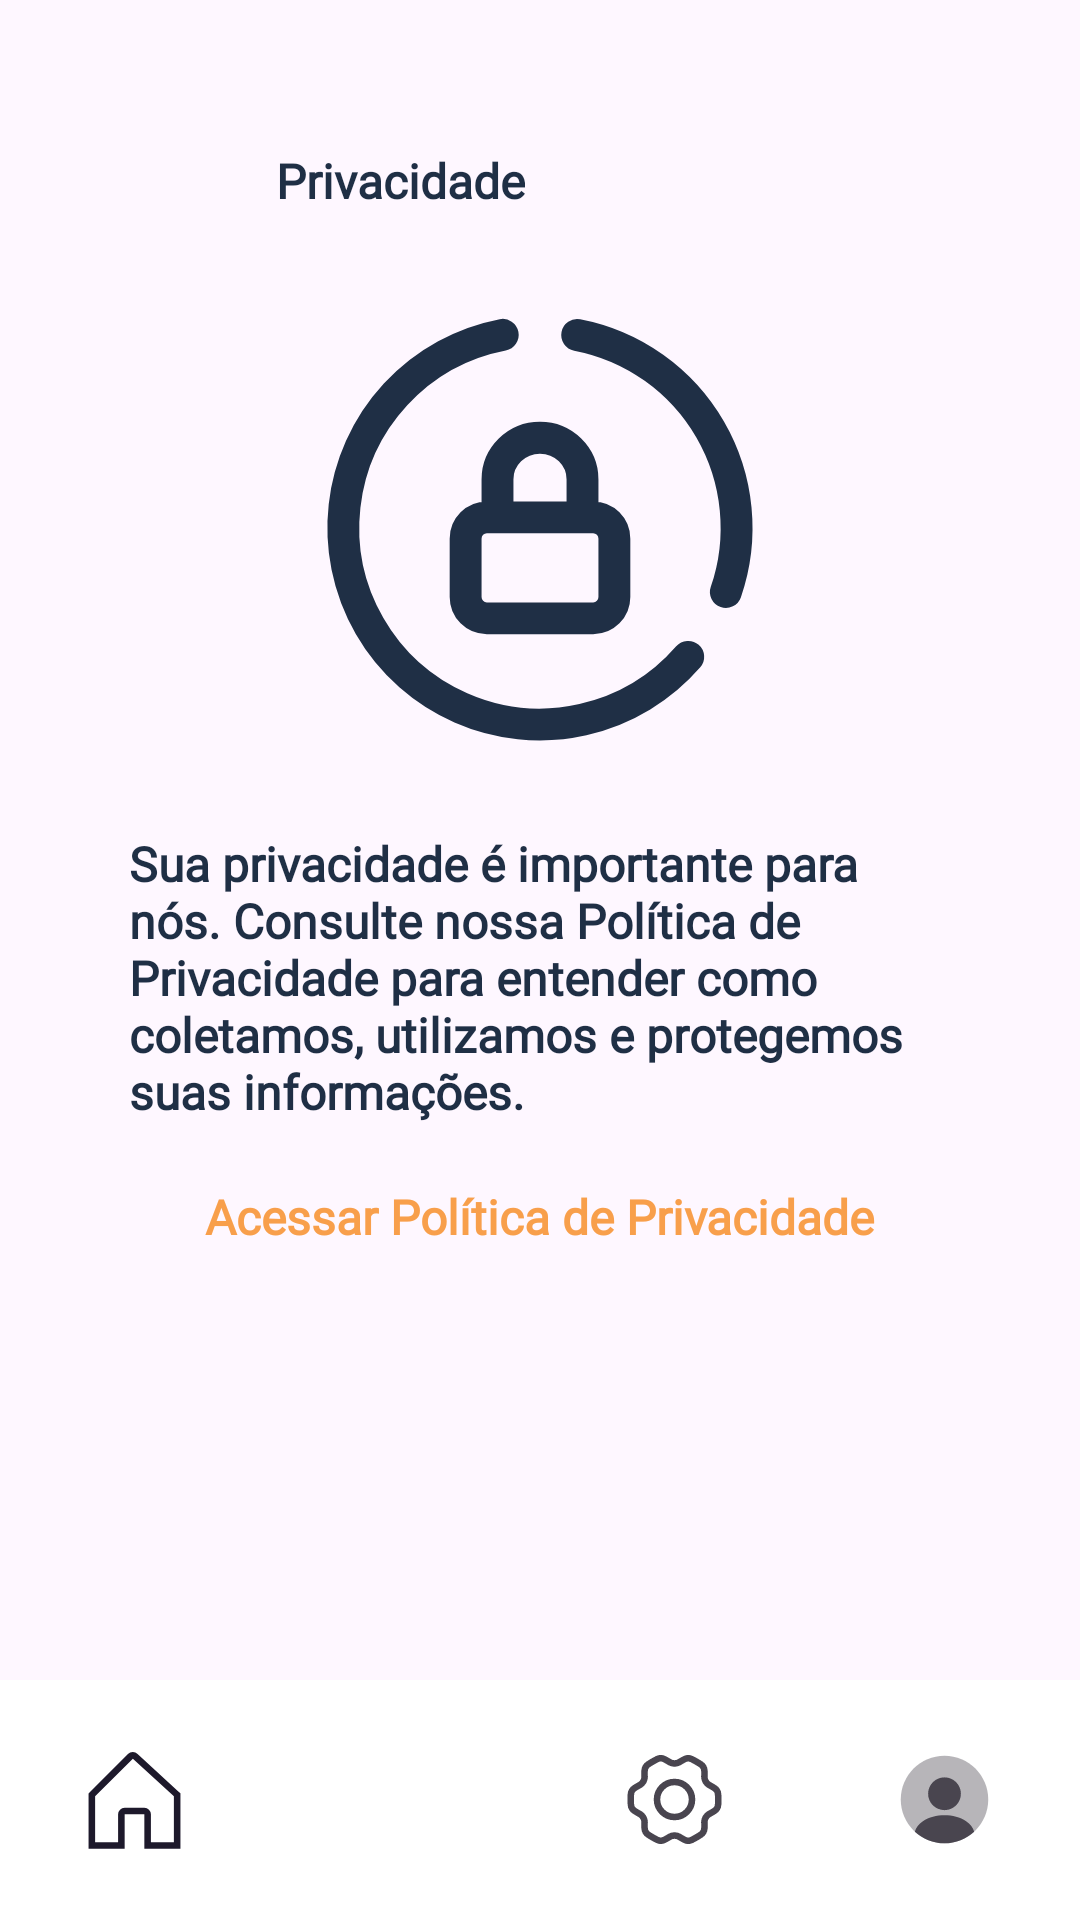

Write the Android layout XML for this screen, with the resource values it uses.
<!-- AndroidManifest.xml: application theme Theme.Bico -->
<!-- res/layout/activity_privacidade_prestador.xml -->
<?xml version="1.0" encoding="utf-8"?>
<androidx.constraintlayout.widget.ConstraintLayout xmlns:android="http://schemas.android.com/apk/res/android"
    xmlns:app="http://schemas.android.com/apk/res-auto"
    xmlns:tools="http://schemas.android.com/tools"
    android:id="@+id/main"
    android:layout_width="match_parent"
    android:layout_height="match_parent"
    tools:context=".Prestador.PrivacidadePrestador">

    
    <androidx.constraintlayout.widget.Guideline
        android:layout_width="wrap_content"
        android:layout_height="wrap_content"
        app:layout_constraintGuide_percent="0.1"
        android:orientation="vertical"
        android:id="@+id/guideline1"/>

    <androidx.constraintlayout.widget.Guideline
        android:layout_width="wrap_content"
        android:layout_height="wrap_content"
        app:layout_constraintGuide_percent="0.9"
        android:orientation="vertical"
        android:id="@+id/guideline2"/>

    <androidx.constraintlayout.widget.Guideline
        android:layout_width="wrap_content"
        android:layout_height="wrap_content"
        app:layout_constraintGuide_begin="40dp"
        android:orientation="horizontal"
        android:id="@+id/guideline4"/>

    <com.google.android.material.button.MaterialButton
        android:layout_width="40dp"
        android:layout_height="40dp"
        app:backgroundTint="@color/azul"
        android:background="@drawable/ic_arrow_back_24"
        android:layout_marginStart="0dp"
        app:layout_constraintLeft_toLeftOf="@id/guideline1"
        app:layout_constraintTop_toTopOf="@id/guideline4"
        android:id="@+id/sair">
    </com.google.android.material.button.MaterialButton>

    <TextView
        android:id="@+id/txtTitulo"
        android:layout_width="wrap_content"
        android:layout_height="wrap_content"
        android:textColor="@color/azul"
        android:text="@string/title_privacidade"
        android:fontFamily="@font/inter"
        android:textStyle="bold"
        android:textSize="16dp"
        android:layout_marginStart="16dp"
        app:layout_constraintStart_toEndOf="@id/sair"
        app:layout_constraintTop_toTopOf="@+id/sair"
        app:layout_constraintBottom_toBottomOf="@id/sair"/>

    <ImageView
        android:id="@+id/ic_handshake"
        android:layout_width="170dp"
        android:layout_height="170dp"
        android:src="@drawable/ic_privacy"
        android:layout_marginTop="20dp"
        app:layout_constraintEnd_toEndOf="@id/guideline2"
        app:layout_constraintStart_toStartOf="@id/guideline1"
        app:layout_constraintTop_toBottomOf="@id/txtTitulo" />

    <TextView
        android:id="@+id/txtPrivacidade"
        android:layout_width="0dp"
        android:layout_height="wrap_content"
        android:layout_marginTop="16dp"
        android:layout_marginHorizontal="7dp"
        android:textColor="@color/azul"
        android:text="@string/label_texto_politica_privacidade"
        android:fontFamily="@font/inter"
        android:textStyle="bold"
        android:textSize="16sp"
        app:layout_constraintEnd_toEndOf="@id/guideline2"
        app:layout_constraintStart_toStartOf="@id/guideline1"
        app:layout_constraintTop_toBottomOf="@+id/ic_handshake" />

    <TextView
        android:layout_width="wrap_content"
        android:layout_height="wrap_content"
        android:text="@string/btn_acessar_politica_privacidade"
        android:textColor="@color/laranja"
        android:textSize="16sp"
        android:layout_marginTop="20dp"
        android:fontFamily="@font/inter"
        android:textStyle="bold"
        app:layout_constraintTop_toBottomOf="@id/txtPrivacidade"
        app:layout_constraintStart_toStartOf="@id/guideline1"
        app:layout_constraintEnd_toEndOf="@id/guideline2"/>



    <include
        android:id="@+id/layoutBarraInferior"
        layout="@layout/barra_inferior_prestador"
        android:layout_width="match_parent"
        android:layout_height="wrap_content"
        app:layout_constraintBottom_toBottomOf="parent"
        app:layout_constraintStart_toStartOf="parent"
        app:layout_constraintEnd_toEndOf="parent" />



</androidx.constraintlayout.widget.ConstraintLayout>
<!-- res/layout/barra_inferior_prestador.xml (included above) -->
<?xml version="1.0" encoding="utf-8"?>
<com.google.android.material.bottomnavigation.BottomNavigationView
    xmlns:android="http://schemas.android.com/apk/res/android"
    xmlns:app="http://schemas.android.com/apk/res-auto"
    android:id="@+id/nav_prestador"
    android:layout_width="match_parent"
    android:layout_height="60dp"
    android:background="@android:color/white"
    app:menu="@menu/menu_prestador"
    app:labelVisibilityMode="unlabeled"
    app:itemIconSize="35dp" />
<!-- resources referenced by this layout -->
<resources>
  <color name="azul">#1F2F45</color>
  <color name="laranja">#F89F4B</color>
  <!-- drawable ic_privacy (drawable) -->
  <vector xmlns:android="http://schemas.android.com/apk/res/android" android:height="24dp" android:viewportHeight="192" android:viewportWidth="192" android:width="24dp">
        
      <path android:fillColor="@android:color/transparent" android:pathData="M151.8,144.5a74,74 0,0 1,-85.59 19.21A74,74 0,0 1,22.42 87.7a74,74 0,0 1,59.55 -64.42m28.03,0.06a74,74 0,0 1,50.06 35.61,74 74,0 0,1 5.91,61.15" android:strokeColor="@color/azul" android:strokeLineCap="round" android:strokeWidth="12"/>
        
      <path android:fillColor="@android:color/transparent" android:pathData="M76,92h40c4.43,0 8,3.57 8,8v22c0,4.43 -3.57,8 -8,8L76,130c-4.43,0 -8,-3.57 -8,-8v-22c0,-4.43 3.57,-8 8,-8zM80,92L80,77.7C80,69.03 87.16,62 96,62s16,7.03 16,15.7L112,92" android:strokeColor="@color/azul" android:strokeWidth="12"/>
      
  </vector>
  <string name="btn_acessar_politica_privacidade">Acessar Política de Privacidade</string>
  <string name="label_texto_politica_privacidade">Sua privacidade é importante para nós. Consulte nossa Política de Privacidade para entender como coletamos, utilizamos e protegemos suas informações.</string>
  <string name="title_privacidade">Privacidade</string>
  <style name="Theme.Bico" parent="Base.Theme.Bico" />
  <style name="Base.Theme.Bico" parent="Theme.Material3.Light.NoActionBar">
  
          
          <item name="android:statusBarColor">@color/saborBranco</item>
          <item name="android:windowLightStatusBar">true</item>
  
          
          <item name="android:navigationBarColor">@android:color/white</item>
          <item name="android:windowLightNavigationBar" tools:targetApi="27">true</item>
      </style>
  <color name="saborBranco">#F8F6F7</color>
</resources>
